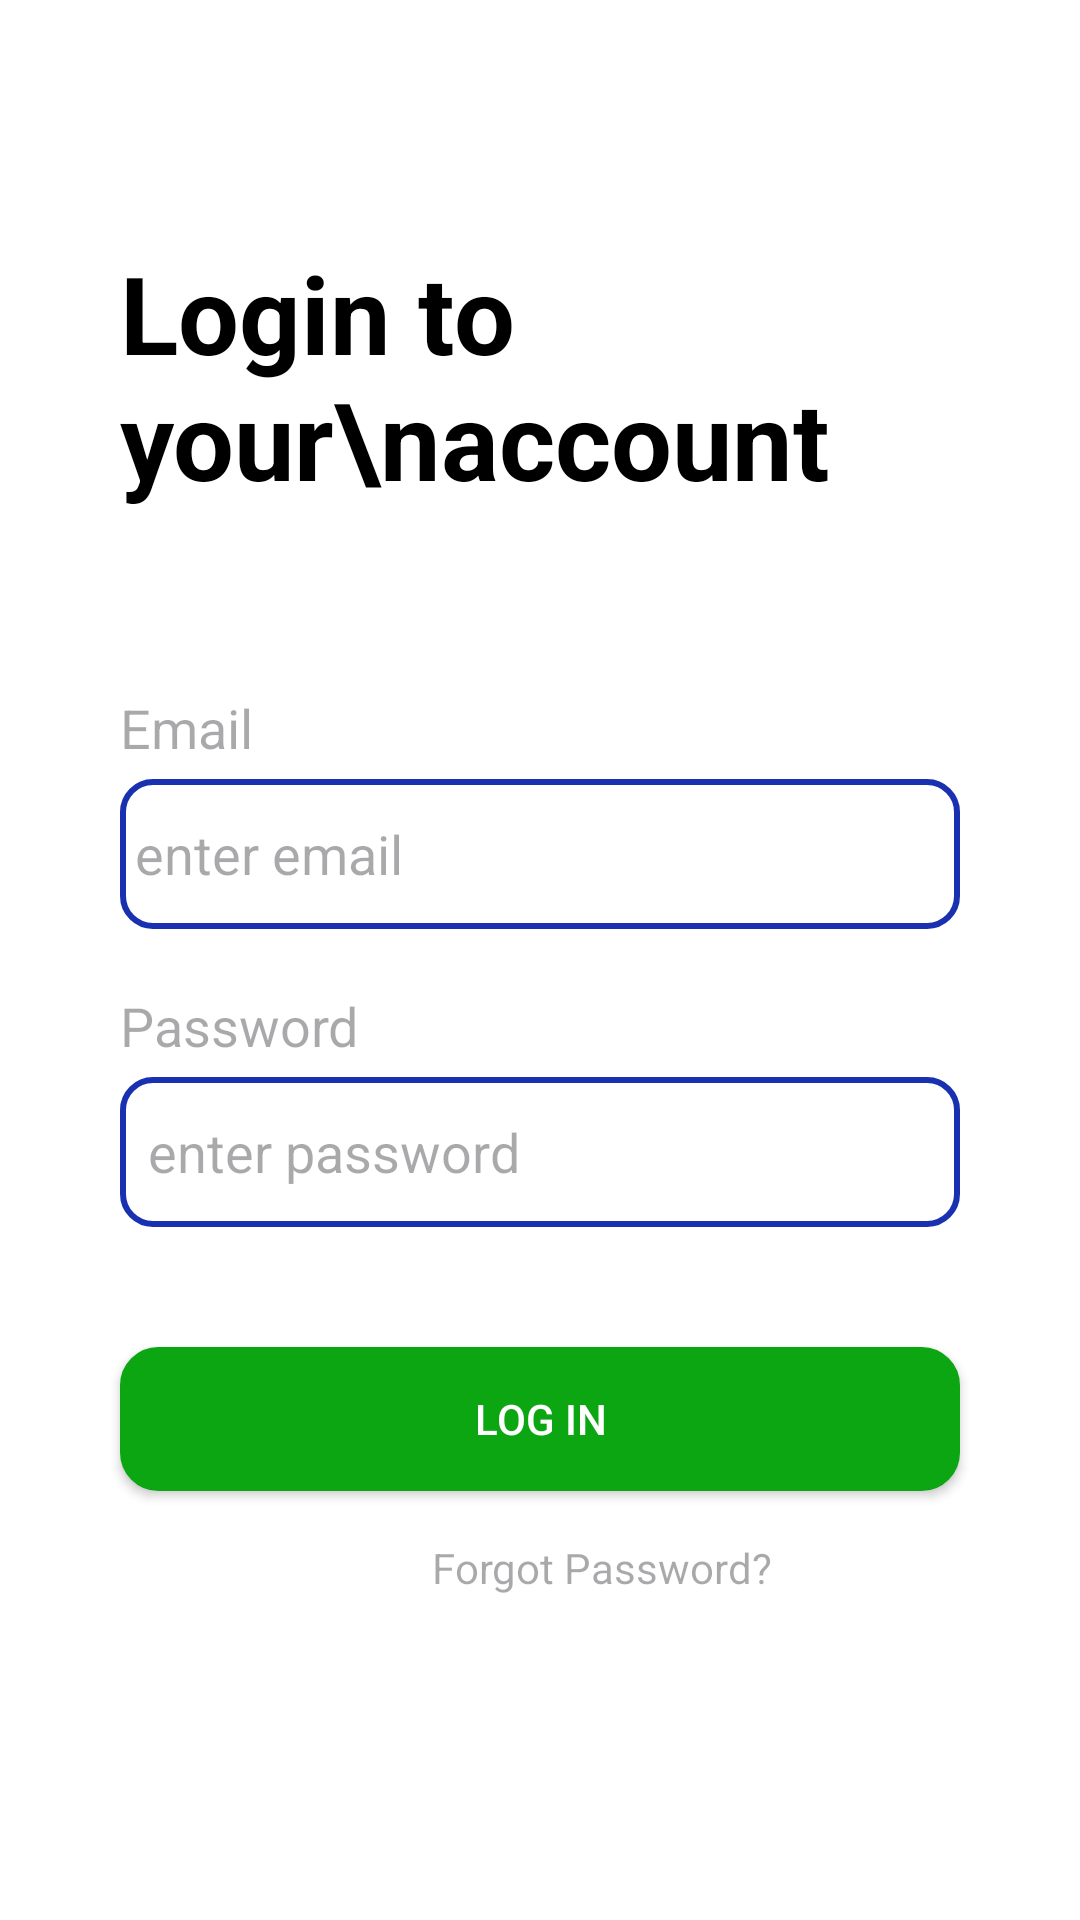

Layout XML and referenced resources for this Android screen:
<!-- AndroidManifest.xml: application theme Theme.VolleyLogin -->
<!-- res/layout/activity_login.xml -->
<?xml version="1.0" encoding="utf-8"?>
<androidx.constraintlayout.widget.ConstraintLayout xmlns:android="http://schemas.android.com/apk/res/android"
    xmlns:app="http://schemas.android.com/apk/res-auto"
    xmlns:tools="http://schemas.android.com/tools"
    android:layout_width="match_parent"
    android:layout_height="match_parent"
    android:background="@color/white"
    tools:context=".LoginActivity">

    <androidx.appcompat.widget.AppCompatTextView
        android:id="@+id/tv_level"
        android:layout_width="match_parent"
        android:layout_height="wrap_content"
        android:layout_marginLeft="40dp"
        android:layout_marginTop="80dp"
        android:text="Login to your\naccount"
        android:textColor="@color/black"
        android:textSize="36sp"
        android:textStyle="bold"
        app:layout_constraintEnd_toEndOf="parent"
        app:layout_constraintStart_toStartOf="parent"
        app:layout_constraintTop_toTopOf="parent" />

    <androidx.appcompat.widget.AppCompatTextView
        android:id="@+id/tv_email"
        android:layout_width="match_parent"
        android:layout_height="wrap_content"
        android:layout_marginLeft="40dp"
        android:layout_marginTop="60dp"
        android:hint="Email"
        android:textSize="18sp"
        app:layout_constraintEnd_toEndOf="@+id/tv_level"
        app:layout_constraintStart_toStartOf="@+id/tv_level"
        app:layout_constraintTop_toBottomOf="@+id/tv_level" />

    <androidx.appcompat.widget.AppCompatEditText
        android:id="@+id/et_email"
        android:layout_width="match_parent"
        android:layout_height="wrap_content"
        android:layout_marginLeft="40dp"
        android:layout_marginTop="5dp"
        android:layout_marginRight="40dp"
        android:background="@drawable/cardview_bg"
        android:hint="enter email"
        android:inputType="textEmailAddress"
        android:minHeight="50dp"
        android:paddingStart="5dp"
        app:layout_constraintEnd_toEndOf="@+id/tv_email"
        app:layout_constraintStart_toStartOf="@+id/tv_email"
        app:layout_constraintTop_toBottomOf="@+id/tv_email" />

    <androidx.appcompat.widget.AppCompatTextView
        android:id="@+id/tv_password"
        android:layout_width="match_parent"
        android:layout_height="wrap_content"
        android:layout_marginLeft="40dp"
        android:layout_marginTop="20dp"
        android:hint="Password"
        android:textSize="18sp"
        app:layout_constraintEnd_toEndOf="@+id/et_email"
        app:layout_constraintStart_toStartOf="@+id/et_email"
        app:layout_constraintTop_toBottomOf="@+id/et_email" />

    <androidx.appcompat.widget.AppCompatEditText
        android:id="@+id/et_password"
        android:layout_width="match_parent"
        android:layout_height="wrap_content"
        android:layout_marginLeft="40dp"
        android:layout_marginTop="5dp"
        android:layout_marginRight="40dp"
        android:autofillHints=""
        android:background="@drawable/cardview_bg"
        android:ems="10"
        android:hint=" enter password"
        android:inputType="textPassword"
        android:minHeight="50dp"
        android:paddingStart="5dp"
        app:layout_constraintEnd_toEndOf="@+id/tv_password"
        app:layout_constraintStart_toStartOf="@+id/tv_password"
        app:layout_constraintTop_toBottomOf="@+id/tv_password"
        app:passwordToggleEnabled="true" />

    <androidx.appcompat.widget.AppCompatButton
        android:id="@+id/btn_login"
        android:layout_width="match_parent"
        android:layout_height="wrap_content"
        android:layout_margin="40dp"
        android:background="@drawable/cardview_bg_btn"
        android:text="Log in"
        android:textColor="@color/white"
        app:layout_constraintEnd_toEndOf="@+id/et_password"
        app:layout_constraintStart_toStartOf="@+id/et_password"
        app:layout_constraintTop_toBottomOf="@+id/et_password" />

    <androidx.appcompat.widget.AppCompatTextView
        android:layout_width="wrap_content"
        android:layout_height="wrap_content"
        android:layout_marginTop="16dp"
        android:hint="Forgot Password?"
        app:layout_constraintEnd_toEndOf="@+id/btn_login"
        app:layout_constraintHorizontal_bias="0.263"
        app:layout_constraintStart_toStartOf="@+id/btn_login"
        app:layout_constraintTop_toBottomOf="@+id/btn_login" />

    <androidx.core.widget.ContentLoadingProgressBar
        android:id="@+id/progressBar"
        style="?android:attr/progressBarStyle"
        android:layout_width="wrap_content"
        android:layout_height="wrap_content"
        android:visibility="gone"
        app:layout_constraintBottom_toBottomOf="parent"
        app:layout_constraintEnd_toEndOf="parent"
        app:layout_constraintStart_toStartOf="parent"
        app:layout_constraintTop_toTopOf="parent" />

</androidx.constraintlayout.widget.ConstraintLayout>
<!-- resources referenced by this layout -->
<resources>
  <!-- drawable cardview_bg (drawable) -->
  <?xml version="1.0" encoding="utf-8"?>
  <shape xmlns:android="http://schemas.android.com/apk/res/android" android:shape="rectangle" >
      <solid android:color="#ffffff" />
      <stroke android:width="2.0dp" android:color="#1931B1"/>
      <corners android:radius="10dp"/>
  </shape>
  <!-- drawable cardview_bg_btn (drawable) -->
  <?xml version="1.0" encoding="utf-8"?>
  <shape xmlns:android="http://schemas.android.com/apk/res/android" android:shape="rectangle" >
      <solid android:color="#0BA611" />
      <stroke android:width="1.5dp" android:color="#0BA611"/>
      <corners android:radius="12dp"/>
  </shape>
  <style name="Theme.VolleyLogin" parent="Base.Theme.VolleyLogin" />
  <style name="Base.Theme.VolleyLogin" parent="Theme.Material3.DayNight.NoActionBar">
          
          
      </style>
  <!-- not gathered from this repository: default colours our renderer supplied (Android Studio template values) -->
  <color name="black">#FF000000</color>
  <color name="white">#FFFFFFFF</color>
</resources>
